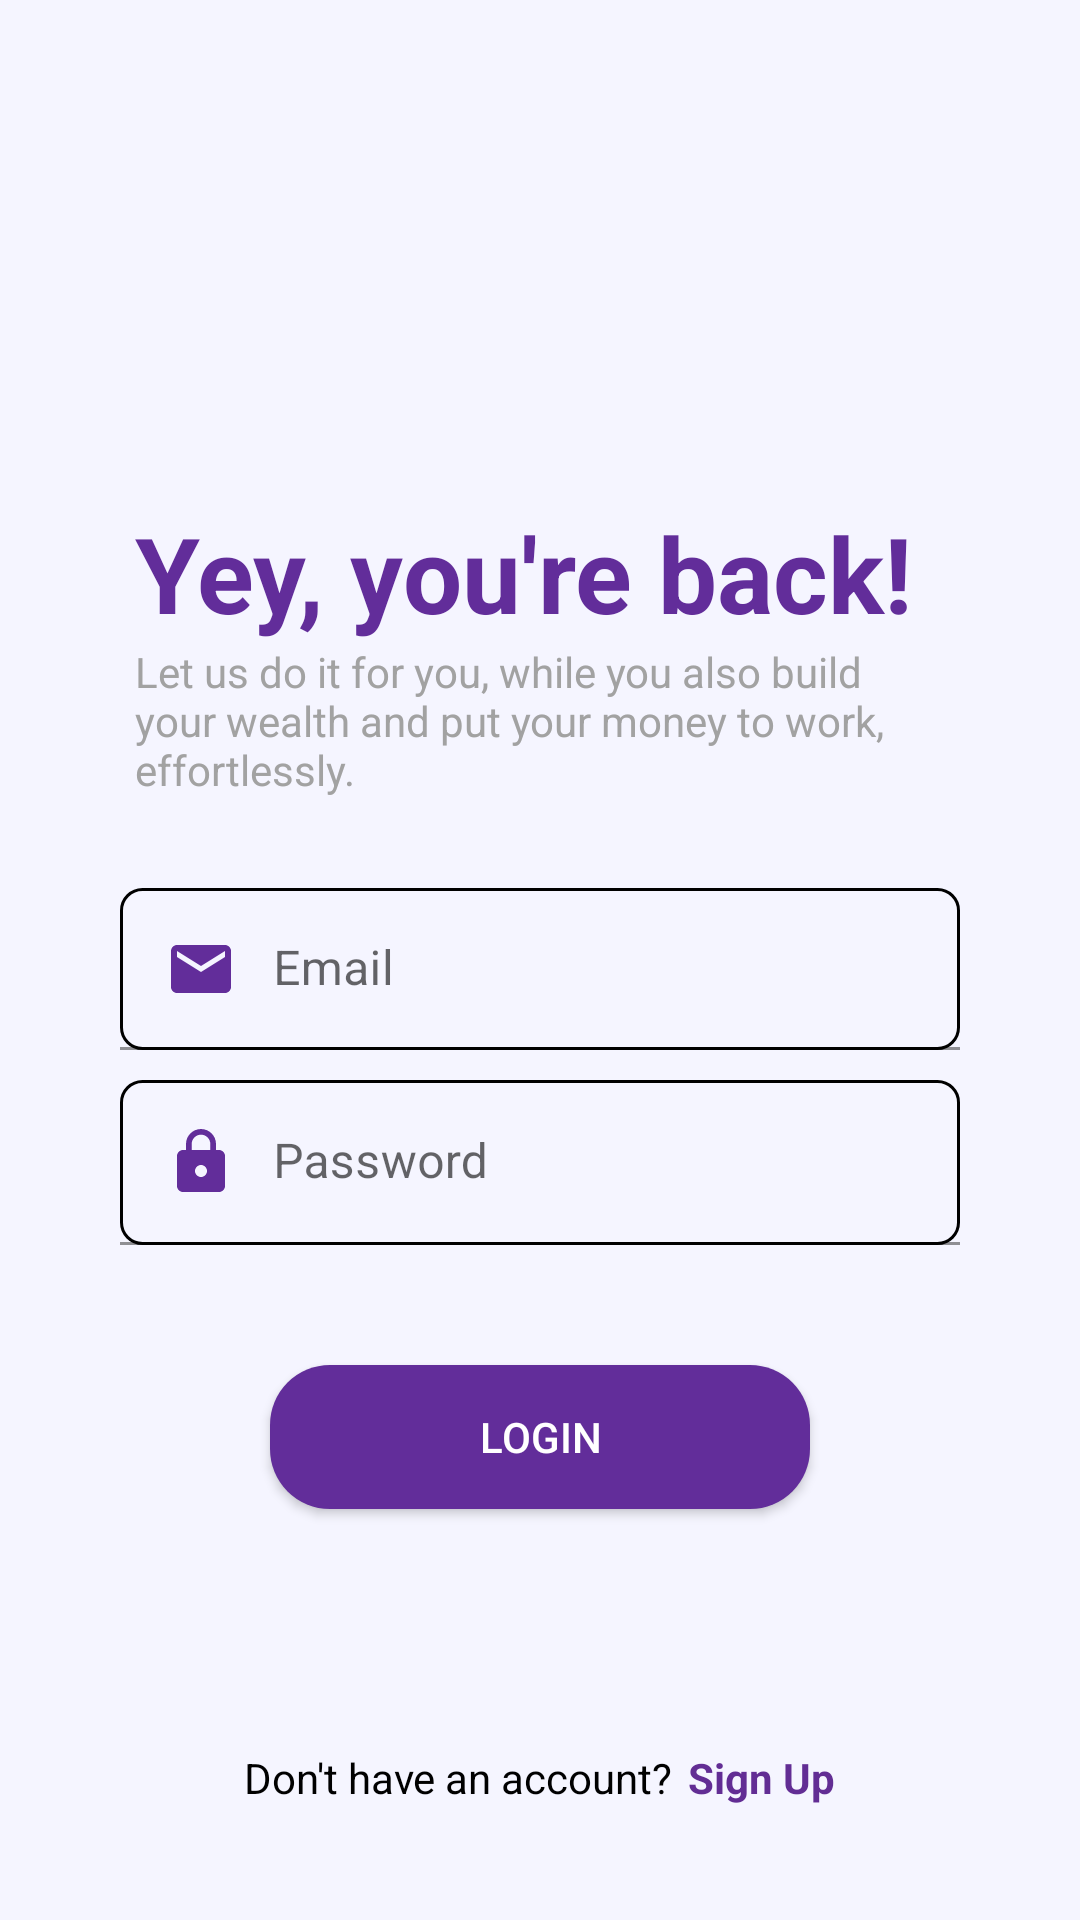

Reconstruct the res/layout file that produces this screen, plus the resources it refers to.
<!-- AndroidManifest.xml: application theme Theme.FinalApp -->
<!-- res/layout/activity_login.xml -->
<?xml version="1.0" encoding="utf-8"?>
<LinearLayout xmlns:android="http://schemas.android.com/apk/res/android"
    xmlns:app="http://schemas.android.com/apk/res-auto"
    xmlns:tools="http://schemas.android.com/tools"
    android:layout_width="match_parent"
    android:orientation="vertical"
    android:gravity="center"
    android:layout_height="match_parent"
    android:padding="30dp"
    tools:context=".Login"
    android:background="#F5F5FF">

    <TextView
        android:id="@+id/back"
        android:layout_width="match_parent"
        android:layout_height="wrap_content"
        android:layout_marginStart="10dp"
        android:layout_marginTop="130dp"
        android:text="@string/back"
        android:textColor="#622D9A"
        android:textSize="35sp"
        android:textStyle="bold" />

    <TextView
        android:id="@+id/text"
        android:layout_width="wrap_content"
        android:layout_height="wrap_content"
        android:text="@string/text"
        android:textColor="#A2A2A2"
        android:textSize="14sp"
        android:layout_marginStart="10dp" />

    <com.google.android.material.textfield.TextInputLayout
        android:layout_width="match_parent"
        android:layout_height="wrap_content">
        <com.google.android.material.textfield.TextInputEditText
            android:id="@+id/email"
            android:hint="@string/email"
            android:layout_width="match_parent"
            android:layout_height="wrap_content"
            android:drawableStart="@drawable/email_bg"
            android:drawablePadding="12dp"
            android:padding="15dp"
            android:layout_marginTop="30dp"
            android:layout_marginBottom="10dp"
            android:background="@drawable/input_bg"
            android:layout_marginStart="10dp"
            android:layout_marginEnd="10dp"/>
    </com.google.android.material.textfield.TextInputLayout>

    <com.google.android.material.textfield.TextInputLayout
        android:layout_width="match_parent"
        android:layout_height="55dp">

        <com.google.android.material.textfield.TextInputEditText
            android:id="@+id/pass"
            android:layout_width="match_parent"
            android:layout_height="match_parent"
            android:layout_marginStart="10dp"
            android:layout_marginEnd="10dp"
            android:background="@drawable/input_bg"
            android:drawableStart="@drawable/pass_bg"
            android:drawablePadding="12dp"
            android:hint="@string/password"
            android:padding="15dp" />
    </com.google.android.material.textfield.TextInputLayout>

    <ProgressBar
        android:id="@+id/progressBar"
        android:visibility="gone"
        android:layout_width="wrap_content"
        android:layout_height="wrap_content" />

    <androidx.appcompat.widget.AppCompatButton
        android:id="@+id/login"
        android:layout_width="match_parent"
        android:layout_height="wrap_content"
        android:layout_marginStart="60dp"
        android:layout_marginTop="40dp"
        android:layout_marginEnd="60dp"
        android:background="@drawable/btn_bg"
        android:text="@string/login"
        android:textColor="@color/white" />

    <LinearLayout
        android:layout_width="wrap_content"
        android:layout_height="wrap_content"
        android:orientation="horizontal"
        android:gravity="center"
        android:layout_marginTop="80dp">

        <TextView
            android:id="@+id/dont"
            android:layout_width="wrap_content"
            android:layout_height="wrap_content"
            android:text="@string/dont"
            android:textColor="@color/black"/>
        <TextView
            android:layout_width="wrap_content"
            android:layout_height="wrap_content"
            android:id="@+id/signup"
            android:layout_marginStart="5dp"
            android:text="@string/signup"
            android:textColor="#622D94"
            android:textStyle="bold"/>
    </LinearLayout>

</LinearLayout>
<!-- resources referenced by this layout -->
<resources>
  <color name="black">#000000</color>
  <color name="white">#FFFFFF</color>
  <!-- drawable btn_bg (drawable) -->
  <?xml version="1.0" encoding="utf-8"?>
  <shape xmlns:android="http://schemas.android.com/apk/res/android"
      android:shape="rectangle">
      <corners android:radius="20dp" />
      <solid android:color="#622D9A" />
  </shape>
  <!-- drawable email_bg (drawable) -->
  <vector android:height="24dp" android:tint="#622D9A"
      android:viewportHeight="24" android:viewportWidth="24"
      android:width="24dp" xmlns:android="http://schemas.android.com/apk/res/android">
      <path android:fillColor="@android:color/white" android:pathData="M20,4L4,4c-1.1,0 -1.99,0.9 -1.99,2L2,18c0,1.1 0.9,2 2,2h16c1.1,0 2,-0.9 2,-2L22,6c0,-1.1 -0.9,-2 -2,-2zM20,8l-8,5 -8,-5L4,6l8,5 8,-5v2z"/>
  </vector>
  <!-- drawable input_bg (drawable) -->
  <?xml version="1.0" encoding="utf-8"?>
  <shape xmlns:android="http://schemas.android.com/apk/res/android"
      android:shape="rectangle">
      <stroke
          android:width="1dp"
          android:color="#000000" />
      <corners
          android:bottomLeftRadius="7dp"
          android:bottomRightRadius="7dp"
          android:topLeftRadius="7dp"
          android:topRightRadius="7dp" />
  </shape>
  <!-- drawable pass_bg (drawable) -->
  <vector android:height="24dp" android:tint="#622D9A"
      android:viewportHeight="24" android:viewportWidth="24"
      android:width="24dp" xmlns:android="http://schemas.android.com/apk/res/android">
      <path android:fillColor="@android:color/white" android:pathData="M18,8h-1L17,6c0,-2.76 -2.24,-5 -5,-5S7,3.24 7,6v2L6,8c-1.1,0 -2,0.9 -2,2v10c0,1.1 0.9,2 2,2h12c1.1,0 2,-0.9 2,-2L20,10c0,-1.1 -0.9,-2 -2,-2zM12,17c-1.1,0 -2,-0.9 -2,-2s0.9,-2 2,-2 2,0.9 2,2 -0.9,2 -2,2zM15.1,8L8.9,8L8.9,6c0,-1.71 1.39,-3.1 3.1,-3.1 1.71,0 3.1,1.39 3.1,3.1v2z"/>
  </vector>
  <string name="back">Yey, you\'re back!</string>
  <string name="dont">Don\'t have an account?</string>
  <string name="email">Email</string>
  <string name="login">Login</string>
  <string name="password">Password</string>
  <string name="signup">Sign Up</string>
  <string name="text">Let us do it for you, while you also build your wealth and put your money to work, effortlessly.</string>
  <style name="Theme.FinalApp" parent="Theme.MaterialComponents.DayNight.NoActionBar">
          
          <item name="colorPrimary">@color/purple_500</item>
          <item name="colorPrimaryVariant">@color/purple_700</item>
          <item name="colorOnPrimary">@color/white</item>
          
          <item name="colorSecondary">@color/teal_200</item>
          <item name="colorSecondaryVariant">@color/teal_700</item>
          <item name="colorOnSecondary">@color/black</item>
          
          <item name="android:statusBarColor">?attr/colorPrimaryVariant</item>
          
      </style>
  <color name="purple_500">#6200EE</color>
  <color name="purple_700">#3700B3</color>
  <color name="teal_200">#03DAC5</color>
  <color name="teal_700">#018786</color>
</resources>
